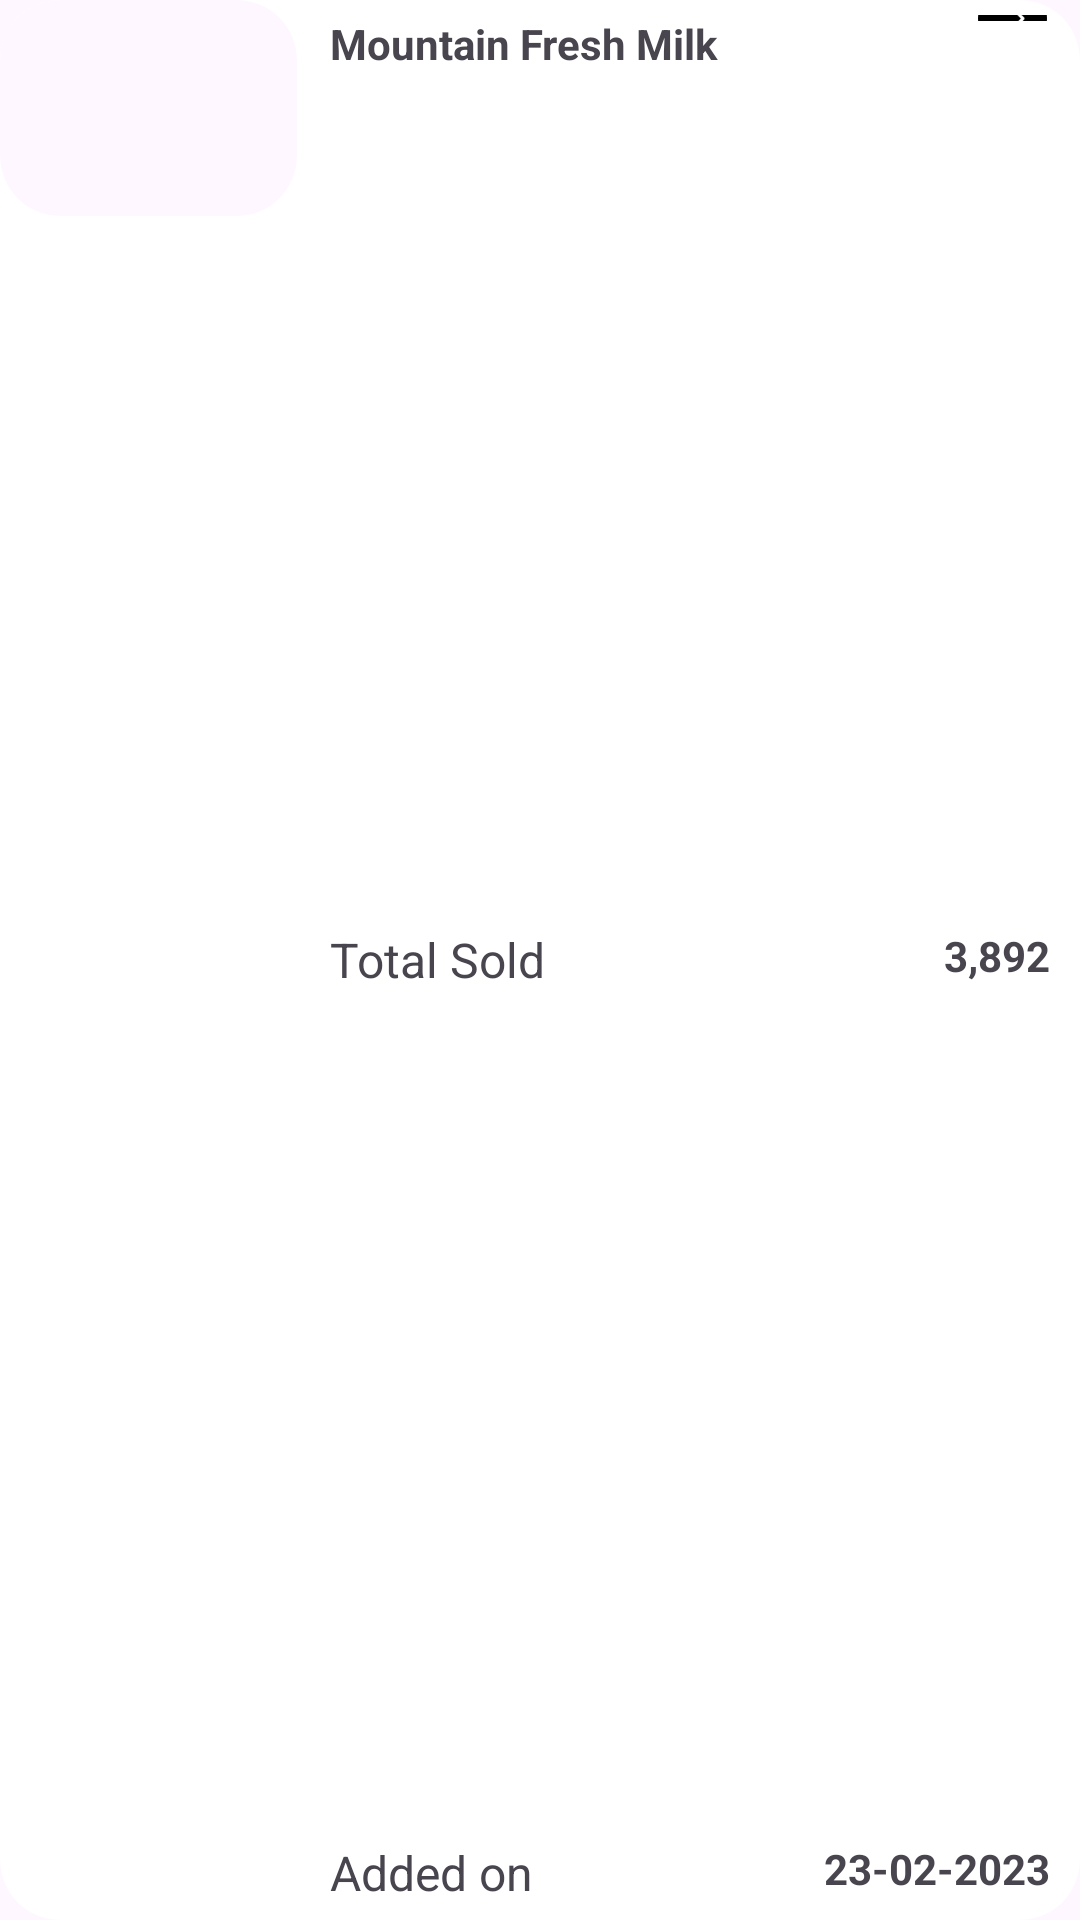

The Android layout XML behind this screen, and the referenced resources:
<!-- AndroidManifest.xml: application theme Theme.MobileRetail -->
<!-- res/layout/product_list_rv.xml -->
<?xml version="1.0" encoding="utf-8"?>
<com.google.android.material.card.MaterialCardView xmlns:android="http://schemas.android.com/apk/res/android"
    android:layout_width="match_parent"
    android:layout_height="73dp"
    xmlns:app="http://schemas.android.com/apk/res-auto"
    android:layout_marginVertical="7dp"
    app:cardCornerRadius="20dp"
    app:strokeWidth="0dp"
    android:backgroundTint="@color/white">

    <com.google.android.material.card.MaterialCardView
        android:layout_width="99dp"
        android:layout_height="72dp"
        app:cardCornerRadius="20dp"
        app:strokeWidth="0dp">

        <ImageView
            android:id="@+id/prod_image"
            android:layout_width="match_parent"
            android:layout_height="match_parent"
            android:scaleType="centerCrop"
            android:src="@drawable/a"
            android:backgroundTint="@android:color/transparent" />

    </com.google.android.material.card.MaterialCardView>

    <RelativeLayout
        android:layout_width="match_parent"
        android:layout_height="match_parent"
        android:paddingHorizontal="10dp"
        android:paddingVertical="5dp"
        android:layout_marginLeft="100dp">

        <RelativeLayout
            android:layout_width="match_parent"
            android:layout_height="wrap_content">

            <TextView
                android:id="@+id/prodName"
                android:layout_width="wrap_content"
                android:layout_height="wrap_content"
                android:text="Mountain Fresh Milk"
                android:textSize="14dp"
                android:textStyle="bold" />

            <ImageView
                android:layout_width="25dp"
                android:layout_height="2dp"
                android:layout_alignParentRight="true"
                android:scaleType="centerCrop"
                android:src="@drawable/next"
                android:background="@android:color/transparent" />

        </RelativeLayout>

        <RelativeLayout
            android:layout_width="match_parent"
            android:layout_height="wrap_content"
            android:layout_centerVertical="true">

            <TextView
                android:layout_width="wrap_content"
                android:layout_height="wrap_content"
                android:text="Total Sold"
                android:textSize="16dp" />

            <TextView
                android:id="@+id/products_sold"
                android:layout_width="wrap_content"
                android:layout_height="wrap_content"
                android:layout_alignParentRight="true"
                android:text="3,892"
                android:textSize="14dp"
                android:textStyle="bold" />

        </RelativeLayout>

        <RelativeLayout
            android:layout_width="match_parent"
            android:layout_height="wrap_content"
            android:layout_alignParentBottom="true">


            <TextView
                android:layout_width="wrap_content"
                android:layout_height="wrap_content"
                android:text="Added on"
                android:textSize="16dp" />

            <TextView
                android:id="@+id/dateAdded"
                android:layout_width="wrap_content"
                android:layout_height="wrap_content"
                android:layout_alignParentRight="true"
                android:text="23-02-2023"
                android:textSize="14dp"
                android:textStyle="bold" />

        </RelativeLayout>
    </RelativeLayout>
</com.google.android.material.card.MaterialCardView>
<!-- resources referenced by this layout -->
<resources>
  <color name="white">#FFFFFF</color>
  <!-- drawable next: png bitmap (drawable, 1418 bytes) -->
  <style name="Theme.MobileRetail" parent="Base.Theme.MobileRetail" />
  <style name="Base.Theme.MobileRetail" parent="Theme.Material3.DayNight.NoActionBar">
          
          
      </style>
</resources>
